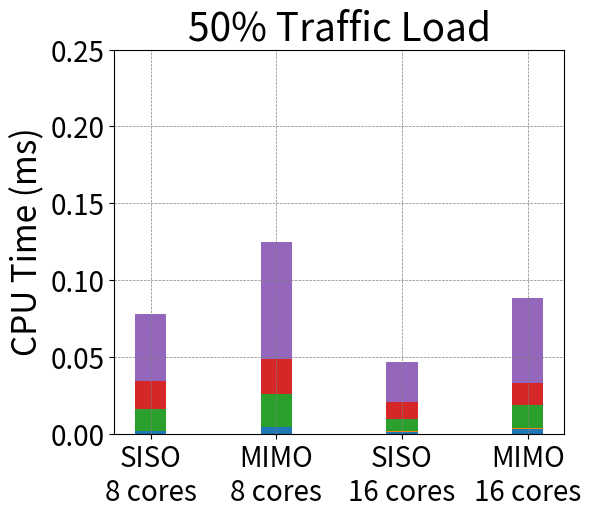

Source code (Python): (Note: this script raises an exception after producing the figure.)
import matplotlib
import matplotlib.pyplot as plt
import numpy as np

matplotlib.rcParams['pdf.fonttype'] = 42
matplotlib.rcParams['ps.fonttype'] = 42

labels = ['SISO\n8 cores', 'MIMO\n8 cores', 'SISO\n16 cores', 'MIMO\n16 cores']

frame_time =        [0.125, 0.125, 0.125, 0.125]
ind = np.arange(4)


fft_time =          np.array([0.00689737, 0.0167762, 0.0055433, 0.0127487])/4
CSI_time =          np.array([0.0011659, 0.00133967, 0.000218867, 0.00160058])/4
BeamWeight_time =   np.array([0.0552074, 0.0843318, 0.0314413, 0.0612251])/4
Demul_time =        np.array([0.075049, 0.0910739, 0.0452624, 0.0559118])/4
Decode_time =       np.array([0.173016, 0.304761, 0.103939, 0.221867])/4
width = 0.25       # the width of the bars: can also be len(x) sequence
# 20 cores, 1/3 Code rate, Scheduling deferred at U:46


fig, ax = plt.subplots(figsize=(6,5))

# ax.bar(x=ind, height=frame_time, width=0.30,align='center', label='Frame_time')

ax.bar(labels, fft_time, width,  label='FFT')
ax.bar(labels, CSI_time, width, bottom = fft_time, label='CSI')
ax.bar(labels, BeamWeight_time, width, bottom=fft_time + CSI_time, label='BeamWeight')
ax.bar(labels, Demul_time, width, bottom=fft_time + CSI_time + BeamWeight_time, label='Demul')
ax.bar(labels, Decode_time, width, bottom=fft_time + CSI_time + BeamWeight_time + Demul_time, label='Decode')

ax.set_ylabel('CPU Time (ms)', fontsize=24)
yticks = np.arange(0, 0.26, 0.05)
plt.yticks(yticks)
plt.ylim(0, 0.25)
plt.xticks(fontsize=20)
plt.yticks(fontsize=20)
plt.tight_layout()
plt.grid(color = 'grey', linestyle = '--', linewidth = 0.5)
plt.title('50% Traffic Load', fontsize=28)

plt.savefig("../fig/50-barplot.pdf",bbox_inches='tight')
